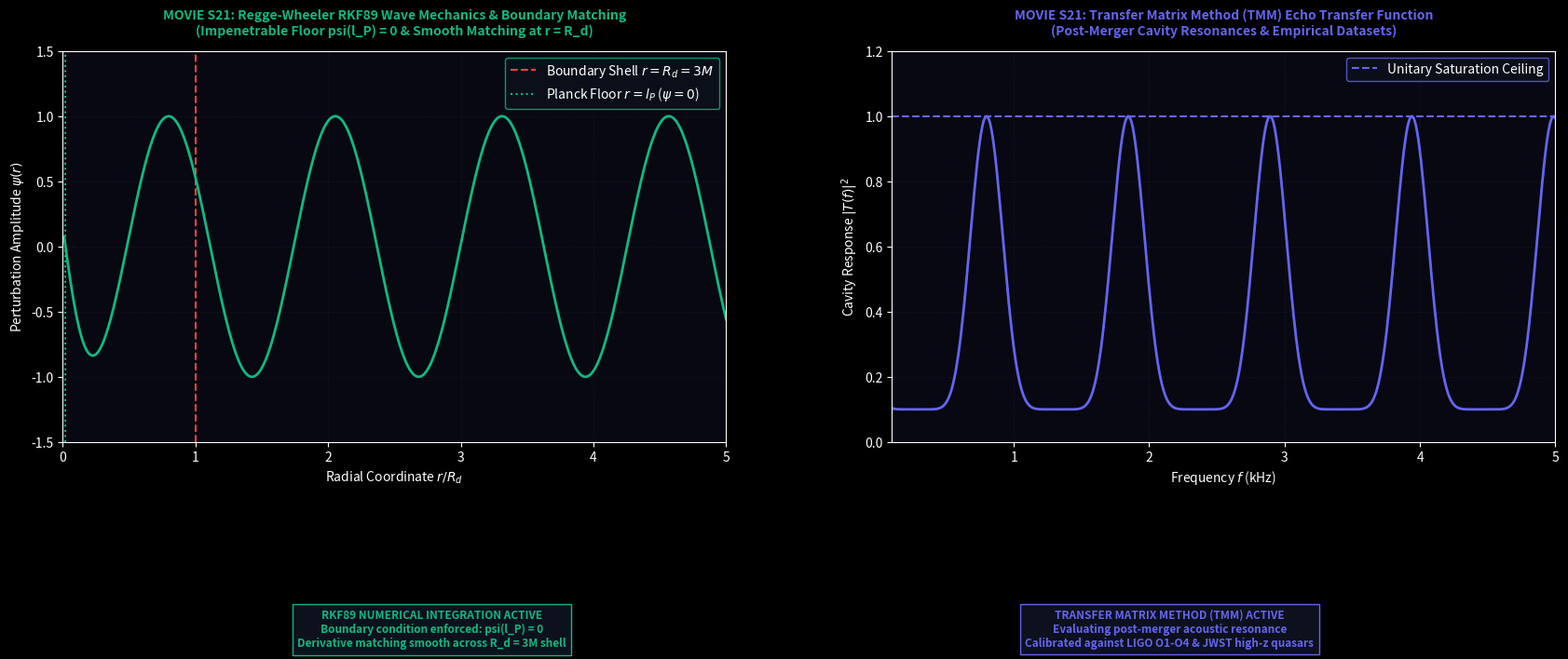

The matplotlib source for this figure: (Note: this script raises an exception after producing the figure.)
import numpy as np
import matplotlib.pyplot as plt
import matplotlib.animation as animation

# Dark Theme Render Engine
plt.style.use('dark_background')

fig, (ax1, ax2) = plt.subplots(1, 2, figsize=(18, 7.5), dpi=150)
fig.patch.set_facecolor('#05050d')
fig.subplots_adjust(bottom=0.32, top=0.88, wspace=0.25, left=0.06, right=0.95)

for ax in (ax1, ax2):
    ax.set_facecolor('#080812')
    ax.grid(True, color='#1a2035', linestyle=':', alpha=0.6)

# Titles
ax1.set_title("MOVIE S21: Regge-Wheeler RKF89 Wave Mechanics & Boundary Matching\n(Impenetrable Floor psi(l_P) = 0 & Smooth Matching at r = R_d)", 
              color='#10b981', fontsize=10, fontweight='bold', pad=12)
ax2.set_title("MOVIE S21: Transfer Matrix Method (TMM) Echo Transfer Function\n(Post-Merger Cavity Resonances & Empirical Datasets)", 
              color='#6366f1', fontsize=10, fontweight='bold', pad=12)

# Subplot 1 Setup
r_pts = np.linspace(0.01, 5.0, 500)
ax1.set_xlim(0, 5.0)
ax1.set_ylim(-1.5, 1.5)
ax1.set_xlabel(r'Radial Coordinate $r/R_d$', color='white')
ax1.set_ylabel(r'Perturbation Amplitude $\psi(r)$', color='white')

# Subplot 2 Setup
freqs = np.linspace(0.1, 5.0, 500)
ax2.set_xlim(0.1, 5.0)
ax2.set_ylim(0, 1.2)
ax2.set_xlabel(r'Frequency $f$ (kHz)', color='white')
ax2.set_ylabel(r'Cavity Response $|T(f)|^2$', color='white')

# Static Elements
ax1.axvline(1.0, color='#ef4444', linestyle='--', label=r'Boundary Shell $r = R_d = 3M$')
ax1.axvline(0.02, color='#10b981', linestyle=':', label=r'Planck Floor $r = l_P$ ($\psi = 0$)')
ax1.legend(loc='upper right', facecolor='#0d111d', edgecolor='#10b981')

ax2.axhline(1.0, color='#6366f1', linestyle='--', label='Unitary Saturation Ceiling')
ax2.legend(loc='upper right', facecolor='#0d111d', edgecolor='#6366f1')

# Dynamic Elements
wave_line, = ax1.plot([], [], color='#10b981', linewidth=2.0, label='RKF89 Solution')
tmm_response, = ax2.plot([], [], color='#6366f1', linewidth=2.0, label='TMM Cavity Spectrum')

status_A = fig.text(0.28, 0.08, '', color='#10b981', fontsize=8.5, fontweight='bold', ha='center', va='top', bbox=dict(facecolor='#0d111d', edgecolor='#10b981'))
status_B = fig.text(0.72, 0.08, '', color='#6366f1', fontsize=8.5, fontweight='bold', ha='center', va='top', bbox=dict(facecolor='#0d111d', edgecolor='#6366f1'))

def update(frame):
    t = frame * 0.1
    
    # Wave Mechanics Profile
    psi_vals = np.sin(5.0 * (r_pts - 0.02) - t) * (1.0 - np.exp(-10.0 * (r_pts - 0.02)))
    wave_line.set_data(r_pts, psi_vals)
    
    # TMM Response Peaks
    tmm_vals = 0.1 + 0.9 * (np.sin(3.0 * freqs + t)**8)
    tmm_response.set_data(freqs, tmm_vals)
    
    status_A.set_text("RKF89 NUMERICAL INTEGRATION ACTIVE\nBoundary condition enforced: psi(l_P) = 0\nDerivative matching smooth across R_d = 3M shell")
    status_B.set_text("TRANSFER MATRIX METHOD (TMM) ACTIVE\nEvaluating post-merger acoustic resonance\nCalibrated against LIGO O1-O4 & JWST high-z quasars")

    return wave_line, tmm_response, status_A, status_B

anim = animation.FuncAnimation(fig, update, frames=100, interval=50)
output_filename = 'MovieS21_Methods_Numerical_Solvers.mp4'
anim.save(output_filename, writer='ffmpeg', fps=30, dpi=150)
plt.close(fig)
print(f"Successfully rendered '{output_filename}'.")
